Run: headless pygame with SDL's dummy video driver; simulated clock (each Clock.tick advances the game by its frame time, no real sleeping); random seed 0; keys injected as events and as key.get_pressed() state; mouse plan: one left click at the window centre at the start of phase 2, then a move to the lower-right quarter at the start of phase 3.
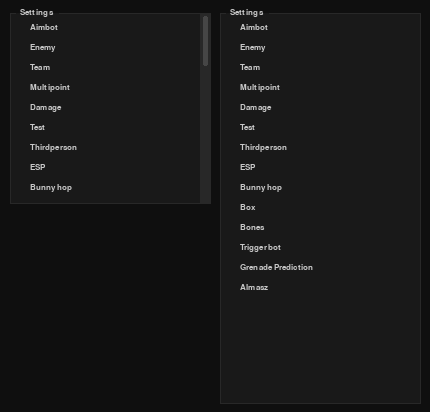
Frame 1 of 4 · flips 1–60 · no input
Frame 2 of 4 · flips 61–180 · clicked the window centre · tapped SPACE, RETURN · held RIGHT (→), D · screen unchanged from frame 1, image omitted
Frame 3 of 4 · flips 181–300 · moved the mouse to the lower-right quarter · held DOWN (↓), S · screen unchanged from frame 2, image omitted
Frame 4 of 4 · flips 301–420 · held LEFT (←), A, UP (↑), W · screen unchanged from frame 3, image omitted

The pygame program that drew these frames:

import pygame

screen = pygame.display.set_mode((430, 412), pygame.NOFRAME)

pygame.font.init()

class holder:
    def __init__(self, pos, size, items, name):
        self.pos = pos
        self.size = size
        self.items = items

        self.rect = pygame.Rect(self.pos[0], self.pos[1], self.size[0], self.size[1])
        self.font = pygame.font.SysFont("Microsoft Sans Serif", 13, False, False)
        self.sprite = self.font.render(str(name), True, (200, 200, 200))
        self.render_surf = pygame.Surface((self.size[0] - 20, self.size[1] - 30))

        self.item_height = 5 + len(items) * 20
        if self.item_height > self.size[1]:
            self.scrollbar = True
        else:
            self.scrollbar = False

        # 0 - 100
        self.scroll_state = 0

        # scroll bar multiplier
        self.scroll_mult1 = (self.size[1] - 65) / 100

        # item scroll multiplier
        self.scroll_mult2 = abs(self.item_height - self.size[1] + 20) / 100

        self.color_dark = 25, 25, 25
        self.color_bright = 40, 40, 40
        self.color_bright2 = 70, 70, 70

    def update(self, mousepos, globalevent):

        pygame.draw.rect(screen,self.color_dark, (self.pos[0], self.pos[1] + 10, self.size[0], self.size[1] - 10))
        screen.blit(self.sprite, (self.pos[0] + 10, self.pos[1] + 10 - self.sprite.get_height() / 2))

        pointslist = (self.pos[0] + 5, self.pos[1] + 10), (self.pos[0], self.pos[1] + 10), (self.pos[0], self.pos[1] + self.size[1]), (self.pos[0] + self.size[0], self.pos[1] + self.size[1]), (self.pos[0] + self.size[0], self.pos[1] + 10), (self.pos[0] + 15 + self.sprite.get_width(), self.pos[1] + 10)

        pygame.draw.lines(screen, self.color_bright, False, pointslist)

        if self.scrollbar:
            pygame.draw.rect(screen, self.color_bright, (self.pos[0] + self.size[0] - 10, self.pos[1] + 10, 10, self.size[1] - 10))

            pygame.draw.rect(screen,self.color_bright2, (self.pos[0] + self.size[0] - 7, self.pos[1] + 13 + self.scroll_state * self.scroll_mult1, 5, 50), border_radius=50)

            if self.rect.collidepoint(mousepos[0], mousepos[1]):
                for event in globalevent:
                    if event.type == pygame.MOUSEWHEEL:
                        if self.scroll_state > 0 and event.y > 0:
                            self.scroll_state -= event.y * 10

                        if self.scroll_state < 100 and event.y < 0:
                            self.scroll_state -= event.y * 10

                if self.scroll_state < 0:
                    self.scroll_state = 0

                if self.scroll_state > self.size[1] - 65:
                    self.scroll_state = self.size[1] - 65

        self.render_surf.fill((self.color_dark))
        for i in range(0, len(self.items)):
            sprite = self.font.render(str(self.items[i]), True, (200, 200, 200))
            self.render_surf.blit(sprite, (10, i * 20 - self.scroll_state * self.scroll_mult2))
        screen.blit(self.render_surf, (self.pos[0] + 10, self.pos[1] + 20))


holdlist = []
holdlist.append(holder((10, 3), (200, 200), ["Aimbot", "Enemy", "Team", "Multipoint", "Damage", "Test", "Thirdperson", "ESP", "Bunny hop", "Box", "Bones", "Triggerbot", "Grenade Prediction", "Almasz", "Aimbot", "Enemy", "Team", "Multipoint", "Damage", "Test", "Thirdperson", "ESP", "Bunny hop", "Box", "Bones", "Triggerbot", "Grenade Prediction", "Almasz"], "Settings"))
holdlist.append(holder((220, 3), (200, 400), ["Aimbot", "Enemy", "Team", "Multipoint", "Damage", "Test", "Thirdperson", "ESP", "Bunny hop", "Box", "Bones", "Triggerbot", "Grenade Prediction", "Almasz"], "Settings"))

while True:
    globalevent = pygame.event.get()
    screen.fill((15, 15, 15))

    for i in range(0, len(holdlist)):
        holdlist[i].update(pygame.mouse.get_pos(), globalevent)

    pygame.display.flip()
    for event in globalevent:
        if event.type == pygame.QUIT:
            pygame.quit()
